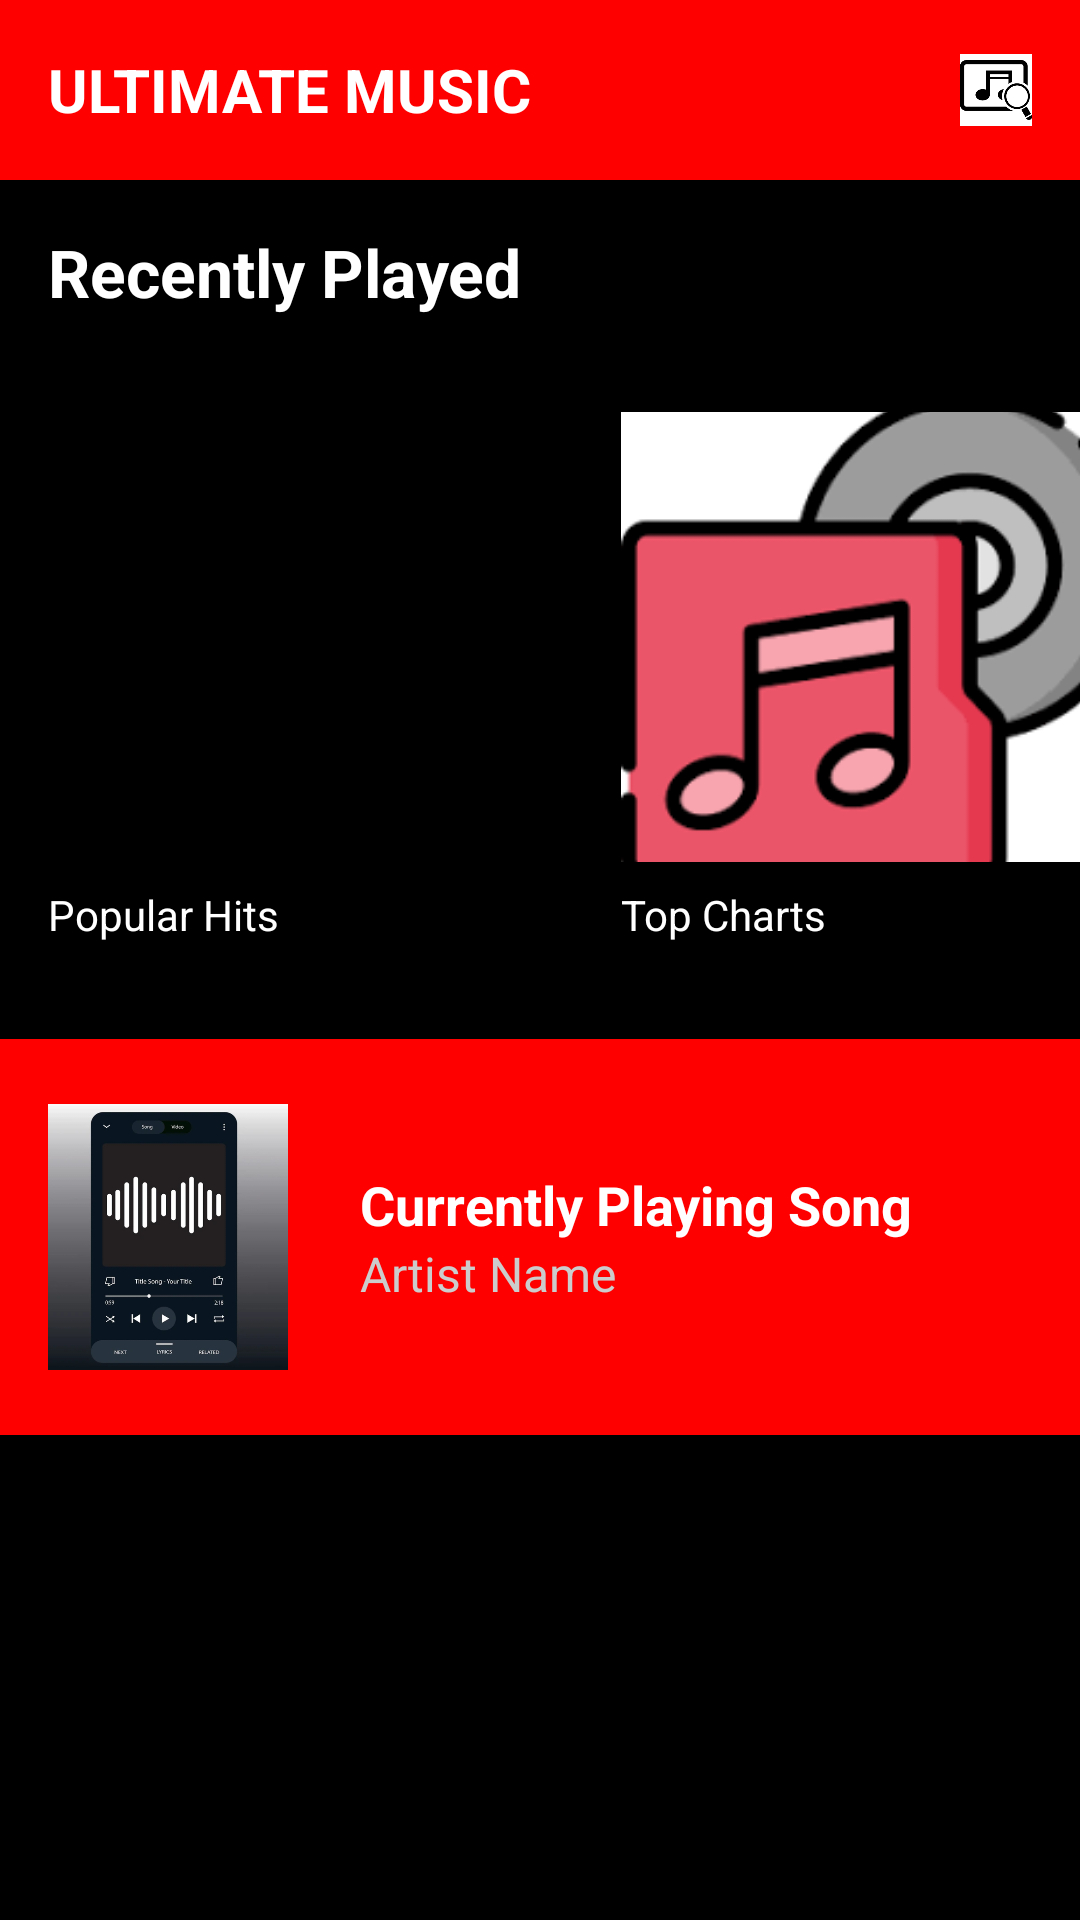

Produce the Android XML layout that renders to this screen, including the resource entries it uses.
<!-- AndroidManifest.xml: application theme Theme.tasktwo2 -->
<!-- res/layout/activity_main.xml -->
<?xml version="1.0" encoding="utf-8"?>
<LinearLayout xmlns:android="http://schemas.android.com/apk/res/android"
    android:layout_width="match_parent"
    android:layout_height="match_parent"
    android:orientation="vertical"
    android:background="@color/black">

    <RelativeLayout
        android:layout_width="match_parent"
        android:layout_height="60dp"
        android:background="@color/app_red"
        android:padding="16dp">

        <TextView
            android:layout_width="wrap_content"
            android:layout_height="wrap_content"
            android:layout_centerVertical="true"
            android:text="ULTIMATE MUSIC"
            android:textColor="@color/white"
            android:textSize="20sp"
            android:textStyle="bold" />

        <ImageView
            android:layout_width="24dp"
            android:layout_height="24dp"
            android:layout_alignParentEnd="true"
            android:layout_centerVertical="true"
            android:src="@drawable/search_music" />
    </RelativeLayout>

    <TextView
        android:layout_width="wrap_content"
        android:layout_height="wrap_content"
        android:text="Recently Played"
        android:textColor="@color/white"
        android:textSize="22sp"
        android:textStyle="bold"
        android:layout_margin="16dp" />

    <HorizontalScrollView
        android:layout_width="match_parent"
        android:layout_height="wrap_content"
        android:scrollbars="none">

        <LinearLayout
            android:layout_width="wrap_content"
            android:layout_height="wrap_content"
            android:orientation="horizontal"
            android:padding="8dp">

            <LinearLayout
                android:layout_width="wrap_content"
                android:layout_height="wrap_content"
                android:orientation="vertical"
                android:layout_margin="8dp">

                <ImageView
                    android:layout_width="175dp"
                    android:layout_height="150dp"
                    android:src="@drawable/album1"
                    android:scaleType="centerCrop" />

                <TextView
                    android:layout_width="wrap_content"
                    android:layout_height="wrap_content"
                    android:text="Popular Hits"
                    android:textColor="@color/white"
                    android:layout_marginTop="8dp" />
            </LinearLayout>
            <LinearLayout
                android:layout_width="wrap_content"
                android:layout_height="wrap_content"
                android:orientation="vertical"
                android:layout_margin="8dp">

                <ImageView
                    android:layout_width="175dp"
                    android:layout_height="150dp"
                    android:src="@drawable/album2"
                    android:scaleType="centerCrop" />

                <TextView
                    android:layout_width="wrap_content"
                    android:layout_height="wrap_content"
                    android:text="Top Charts"
                    android:textColor="@color/white"
                    android:layout_marginTop="8dp" />
            </LinearLayout>
        </LinearLayout>
    </HorizontalScrollView>

    <RelativeLayout
        android:layout_width="match_parent"
        android:layout_height="wrap_content"
        android:background="@color/app_red"
        android:padding="16dp"
        android:layout_marginTop="16dp">

        <ImageView
            android:id="@+id/current_album"
            android:layout_width="80dp"
            android:layout_height="100dp"
            android:src="@drawable/current_song"
            android:layout_centerVertical="true" />

        <LinearLayout
            android:layout_width="wrap_content"
            android:layout_height="wrap_content"
            android:orientation="vertical"
            android:layout_toEndOf="@id/current_album"
            android:layout_marginStart="16dp"
            android:layout_centerVertical="true"
            android:padding="8dp">


            <TextView
                android:layout_width="wrap_content"
                android:layout_height="wrap_content"
                android:text="Currently Playing Song"
                android:textColor="@color/white"
                android:textStyle="bold"
                android:textSize="18sp" />


            <TextView
                android:layout_width="wrap_content"
                android:layout_height="wrap_content"
                android:text="Artist Name"
                android:textColor="#CCCCCC"
                android:textSize="16sp" />
        </LinearLayout>

        <ImageView
            android:layout_width="40dp"
            android:layout_height="32dp"
            android:src="@drawable/play_button"
            android:layout_alignParentEnd="true"
            android:layout_centerVertical="true" />
    </RelativeLayout>

</LinearLayout>
<!-- resources referenced by this layout -->
<resources>
  <color name="app_red">#FF0000</color>
  <color name="black">#FF000000</color>
  <color name="white">#FFFFFFFF</color>
  <!-- drawable album2: png bitmap (drawable, 4763 bytes) -->
  <!-- drawable current_song: png bitmap (drawable, 134495 bytes) -->
  <!-- drawable search_music: png bitmap (drawable, 2631 bytes) -->
  <style name="Theme.tasktwo2" parent="Theme.MaterialComponents.DayNight.DarkActionBar">
          <item name="colorPrimary">@color/purple_500</item>
          <item name="colorPrimaryVariant">@color/purple_700</item>
          <item name="colorOnPrimary">@color/white</item>
          <item name="colorOnSecondary">@color/black</item>
          <item name="android:statusBarColor">?attr/colorPrimaryVariant</item>
      </style>
  <color name="purple_500">#FF6200EE</color>
  <color name="purple_700">#FF3700B3</color>
</resources>
